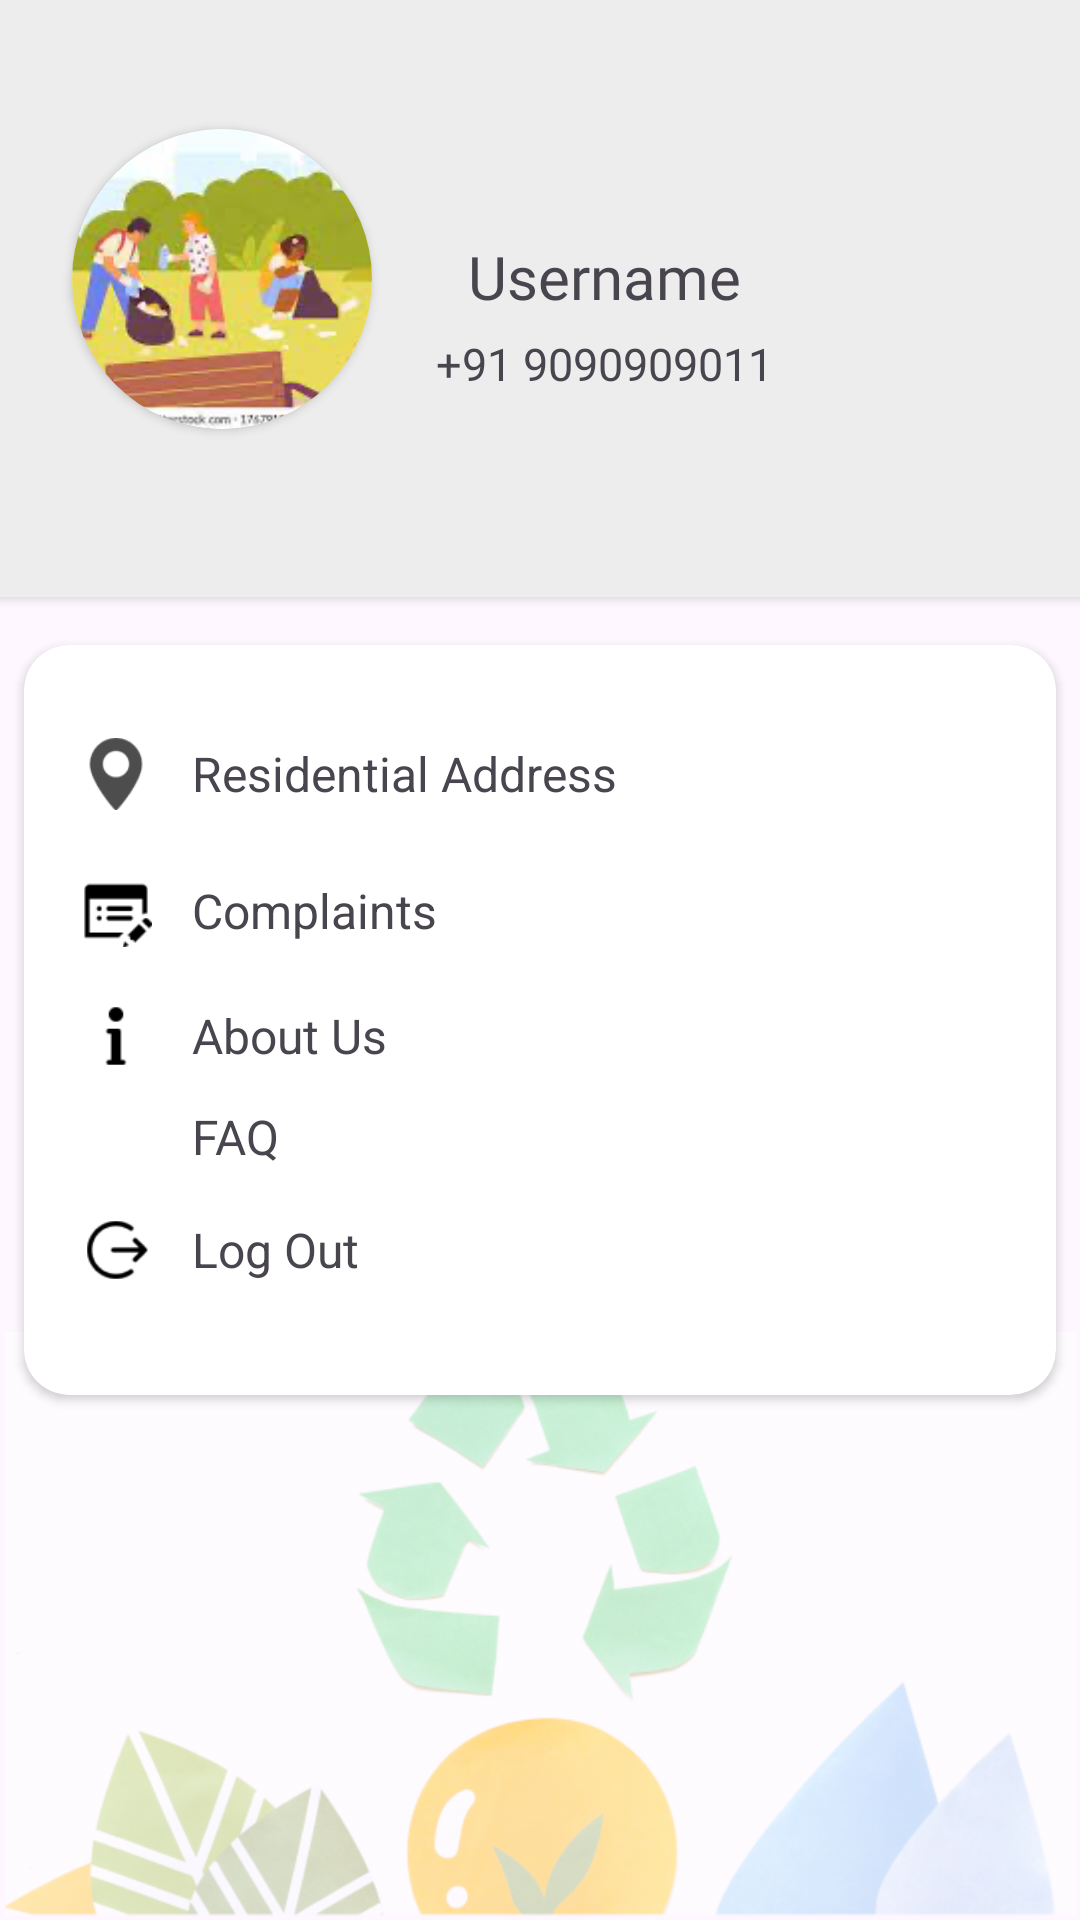

Here is an Android app screen rendered from its layout file. Give the layout XML and the strings, colors and styles it references.
<!-- AndroidManifest.xml: application theme Theme.SustainableSteps -->
<!-- res/layout/fragment_profile.xml -->
<?xml version="1.0" encoding="utf-8"?>
<androidx.constraintlayout.widget.ConstraintLayout xmlns:android="http://schemas.android.com/apk/res/android"
    xmlns:app="http://schemas.android.com/apk/res-auto"
    xmlns:tools="http://schemas.android.com/tools"
    android:layout_width="match_parent"
    android:layout_height="match_parent"
    tools:context=".fragment.ProfileFragment"
    android:orientation="vertical">


    <androidx.cardview.widget.CardView
        android:id="@+id/cardView8"
        android:layout_width="409dp"
        android:layout_height="199dp"
        android:backgroundTint="#EDEDED"
        app:cardCornerRadius="15dp"
        app:layout_constraintEnd_toEndOf="parent"
        app:layout_constraintStart_toStartOf="parent"
        app:layout_constraintTop_toTopOf="parent">

        <androidx.constraintlayout.widget.ConstraintLayout
            android:layout_width="399dp"
            android:layout_height="187dp">

            <androidx.cardview.widget.CardView
                android:id="@+id/cardView10"
                android:layout_width="100dp"
                android:layout_height="100dp"
                android:layout_marginStart="48dp"
                app:cardCornerRadius="50dp"
                app:layout_constraintBottom_toBottomOf="parent"
                app:layout_constraintStart_toStartOf="parent"
                app:layout_constraintTop_toTopOf="parent"
                app:layout_constraintVertical_bias="0.494">

                <androidx.constraintlayout.widget.ConstraintLayout
                    android:layout_width="match_parent"
                    android:layout_height="match_parent">

                    <ImageView
                        android:id="@+id/pfp"
                        android:layout_width="0dp"
                        android:layout_height="0dp"
                        android:layout_alignParentStart="true"
                        android:layout_alignParentTop="true"
                        android:scaleType="centerCrop"
                        android:src="@drawable/volunteering_banner2"
                        app:layout_constraintBottom_toBottomOf="parent"
                        app:layout_constraintCircleRadius="15dp"
                        app:layout_constraintEnd_toEndOf="parent"
                        app:layout_constraintStart_toStartOf="parent"
                        app:layout_constraintTop_toTopOf="parent"
                        tools:ignore="ImageContrastCheck" />
                </androidx.constraintlayout.widget.ConstraintLayout>

            </androidx.cardview.widget.CardView>

            <TextView
                android:id="@+id/name"
                android:layout_width="wrap_content"
                android:layout_height="wrap_content"
                android:layout_marginStart="32dp"
                android:layout_toEndOf="@id/cardView10"
                android:fontFamily="@font/inter_bold"
                android:includeFontPadding="false"
                android:text="Username"
                android:textSize="20sp"
                app:layout_constraintBottom_toBottomOf="@+id/cardView10"
                app:layout_constraintStart_toEndOf="@+id/cardView10"
                app:layout_constraintTop_toTopOf="@+id/cardView10"
                tools:ignore="TextSizeCheck" />

            <TextView
                android:id="@+id/number"
                android:layout_width="wrap_content"
                android:layout_height="wrap_content"
                android:layout_below="@id/name"
                android:layout_marginTop="8dp"
                android:layout_toEndOf="@id/cardView10"
                android:fontFamily="@font/inter_bold"
                android:includeFontPadding="false"
                android:text="+91 9090909011"
                android:textSize="15sp"
                app:layout_constraintEnd_toEndOf="@+id/name"
                app:layout_constraintStart_toStartOf="@+id/name"
                app:layout_constraintTop_toBottomOf="@+id/name"
                tools:ignore="TextSizeCheck" />
        </androidx.constraintlayout.widget.ConstraintLayout>

    </androidx.cardview.widget.CardView>

    <androidx.cardview.widget.CardView
        android:id="@+id/cardView9"
        android:layout_width="match_parent"
        android:layout_height="250dp"
        android:layout_marginStart="8dp"
        android:layout_marginTop="16dp"
        android:layout_marginEnd="8dp"
        app:cardCornerRadius="15dp"
        app:layout_constraintEnd_toEndOf="parent"
        app:layout_constraintStart_toStartOf="parent"
        app:layout_constraintTop_toBottomOf="@+id/cardView8">

        <androidx.constraintlayout.widget.ConstraintLayout
            android:layout_width="match_parent"
            android:layout_height="match_parent">

            <TextView
                android:id="@+id/textView16"
                android:layout_width="wrap_content"
                android:layout_height="wrap_content"
                android:layout_marginStart="56dp"
                android:layout_marginTop="32dp"
                android:text="Residential Address"
                android:textSize="16sp"
                app:layout_constraintStart_toEndOf="@+id/imageView9"
                app:layout_constraintStart_toStartOf="parent"
                app:layout_constraintTop_toTopOf="parent" />

            <TextView
                android:id="@+id/textView17"
                android:layout_width="wrap_content"
                android:layout_height="wrap_content"
                android:layout_marginTop="24dp"
                android:text="Complaints"
                android:textSize="16sp"
                app:layout_constraintEnd_toEndOf="@+id/textView16"
                app:layout_constraintHorizontal_bias="0.0"
                app:layout_constraintStart_toStartOf="@+id/textView16"
                app:layout_constraintTop_toBottomOf="@+id/textView16" />

            <TextView
                android:id="@+id/textView18"
                android:layout_width="wrap_content"
                android:layout_height="wrap_content"
                android:layout_marginTop="16dp"
                android:text="Log Out"
                android:textSize="16sp"
                app:layout_constraintStart_toStartOf="@+id/textView19"
                app:layout_constraintTop_toBottomOf="@+id/textView19" />

            <TextView
                android:id="@+id/textView19"
                android:layout_width="wrap_content"
                android:layout_height="wrap_content"
                android:layout_marginTop="12dp"
                android:text="FAQ"
                android:textSize="16sp"
                app:layout_constraintEnd_toEndOf="@+id/textView20"
                app:layout_constraintHorizontal_bias="0.0"
                app:layout_constraintStart_toStartOf="@+id/textView20"
                app:layout_constraintTop_toBottomOf="@+id/textView20" />

            <TextView
                android:id="@+id/textView20"
                android:layout_width="wrap_content"
                android:layout_height="wrap_content"
                android:layout_marginTop="20dp"
                android:text="About Us"
                android:textSize="16sp"
                app:layout_constraintEnd_toEndOf="@+id/textView17"
                app:layout_constraintHorizontal_bias="0.0"
                app:layout_constraintStart_toStartOf="@+id/textView17"
                app:layout_constraintTop_toBottomOf="@+id/textView17" />

            <ImageView
                android:id="@+id/imageView9"
                android:layout_width="24dp"
                android:layout_height="24dp"
                android:layout_marginStart="13dp"
                android:layout_marginEnd="8dp"
                android:src="@drawable/locationicon"
                app:layout_constraintBottom_toBottomOf="@+id/textView16"
                app:layout_constraintEnd_toStartOf="@+id/textView16"
                app:layout_constraintStart_toStartOf="parent"
                app:layout_constraintTop_toTopOf="@+id/textView16" />

            <ImageView
                android:id="@+id/imageView10"
                android:layout_width="24dp"
                android:layout_height="24dp"
                android:layout_marginStart="13dp"
                android:layout_marginEnd="8dp"
                android:src="@drawable/complaints_icon"
                app:layout_constraintBottom_toBottomOf="@+id/textView17"
                app:layout_constraintEnd_toStartOf="@+id/textView17"
                app:layout_constraintStart_toStartOf="parent"
                app:layout_constraintTop_toTopOf="@+id/textView17" />

            <ImageView
                android:id="@+id/imageView11"
                android:layout_width="24dp"
                android:layout_height="24dp"
                android:layout_marginStart="13dp"
                android:layout_marginEnd="8dp"
                android:src="@drawable/about_us_icon"
                app:layout_constraintBottom_toBottomOf="@+id/textView20"
                app:layout_constraintEnd_toStartOf="@+id/textView20"
                app:layout_constraintStart_toStartOf="parent"
                app:layout_constraintTop_toTopOf="@+id/textView20" />

            <ImageView
                android:id="@+id/imageView12"
                android:layout_width="24dp"
                android:layout_height="24dp"
                android:layout_marginStart="13dp"
                android:layout_marginEnd="8dp"
                android:src="@drawable/setting"
                app:layout_constraintBottom_toBottomOf="@+id/textView19"
                app:layout_constraintEnd_toStartOf="@+id/textView19"
                app:layout_constraintStart_toStartOf="parent"
                app:layout_constraintTop_toTopOf="@+id/textView19"
                app:layout_constraintVertical_bias="0.583" />

            <ImageView
                android:id="@+id/imageView13"
                android:layout_width="24dp"
                android:layout_height="24dp"
                android:layout_marginStart="13dp"
                android:layout_marginEnd="8dp"
                android:src="@drawable/logouticon"
                app:layout_constraintBottom_toBottomOf="@+id/textView18"
                app:layout_constraintEnd_toStartOf="@+id/textView18"
                app:layout_constraintStart_toStartOf="parent"
                app:layout_constraintTop_toTopOf="@+id/textView18" />
        </androidx.constraintlayout.widget.ConstraintLayout>
    </androidx.cardview.widget.CardView>

    <ImageView
        android:id="@+id/imageView14"
        android:layout_width="357dp"
        android:layout_height="200dp"
        android:src="@drawable/baserecyclepicture"
        app:layout_constraintBottom_toBottomOf="parent"
        app:layout_constraintEnd_toEndOf="parent"
        app:layout_constraintStart_toStartOf="parent"
        app:layout_constraintTop_toBottomOf="@+id/cardView9"
        app:layout_constraintVertical_bias="0.954" />

</androidx.constraintlayout.widget.ConstraintLayout>
<!-- resources referenced by this layout -->
<resources>
  <!-- drawable about_us_icon: png bitmap (drawable, 364 bytes) -->
  <!-- drawable baserecyclepicture: png bitmap (drawable, 108889 bytes) -->
  <!-- drawable complaints_icon: png bitmap (drawable, 843 bytes) -->
  <!-- drawable locationicon: png bitmap (drawable, 1173 bytes) -->
  <!-- drawable logouticon: png bitmap (drawable, 915 bytes) -->
  <!-- drawable volunteering_banner2: png bitmap (drawable, 76988 bytes) -->
  <style name="Theme.SustainableSteps" parent="Base.Theme.SustainableSteps" />
  <style name="Base.Theme.SustainableSteps" parent="Theme.Material3.DayNight.NoActionBar">
          
          
      </style>
</resources>
